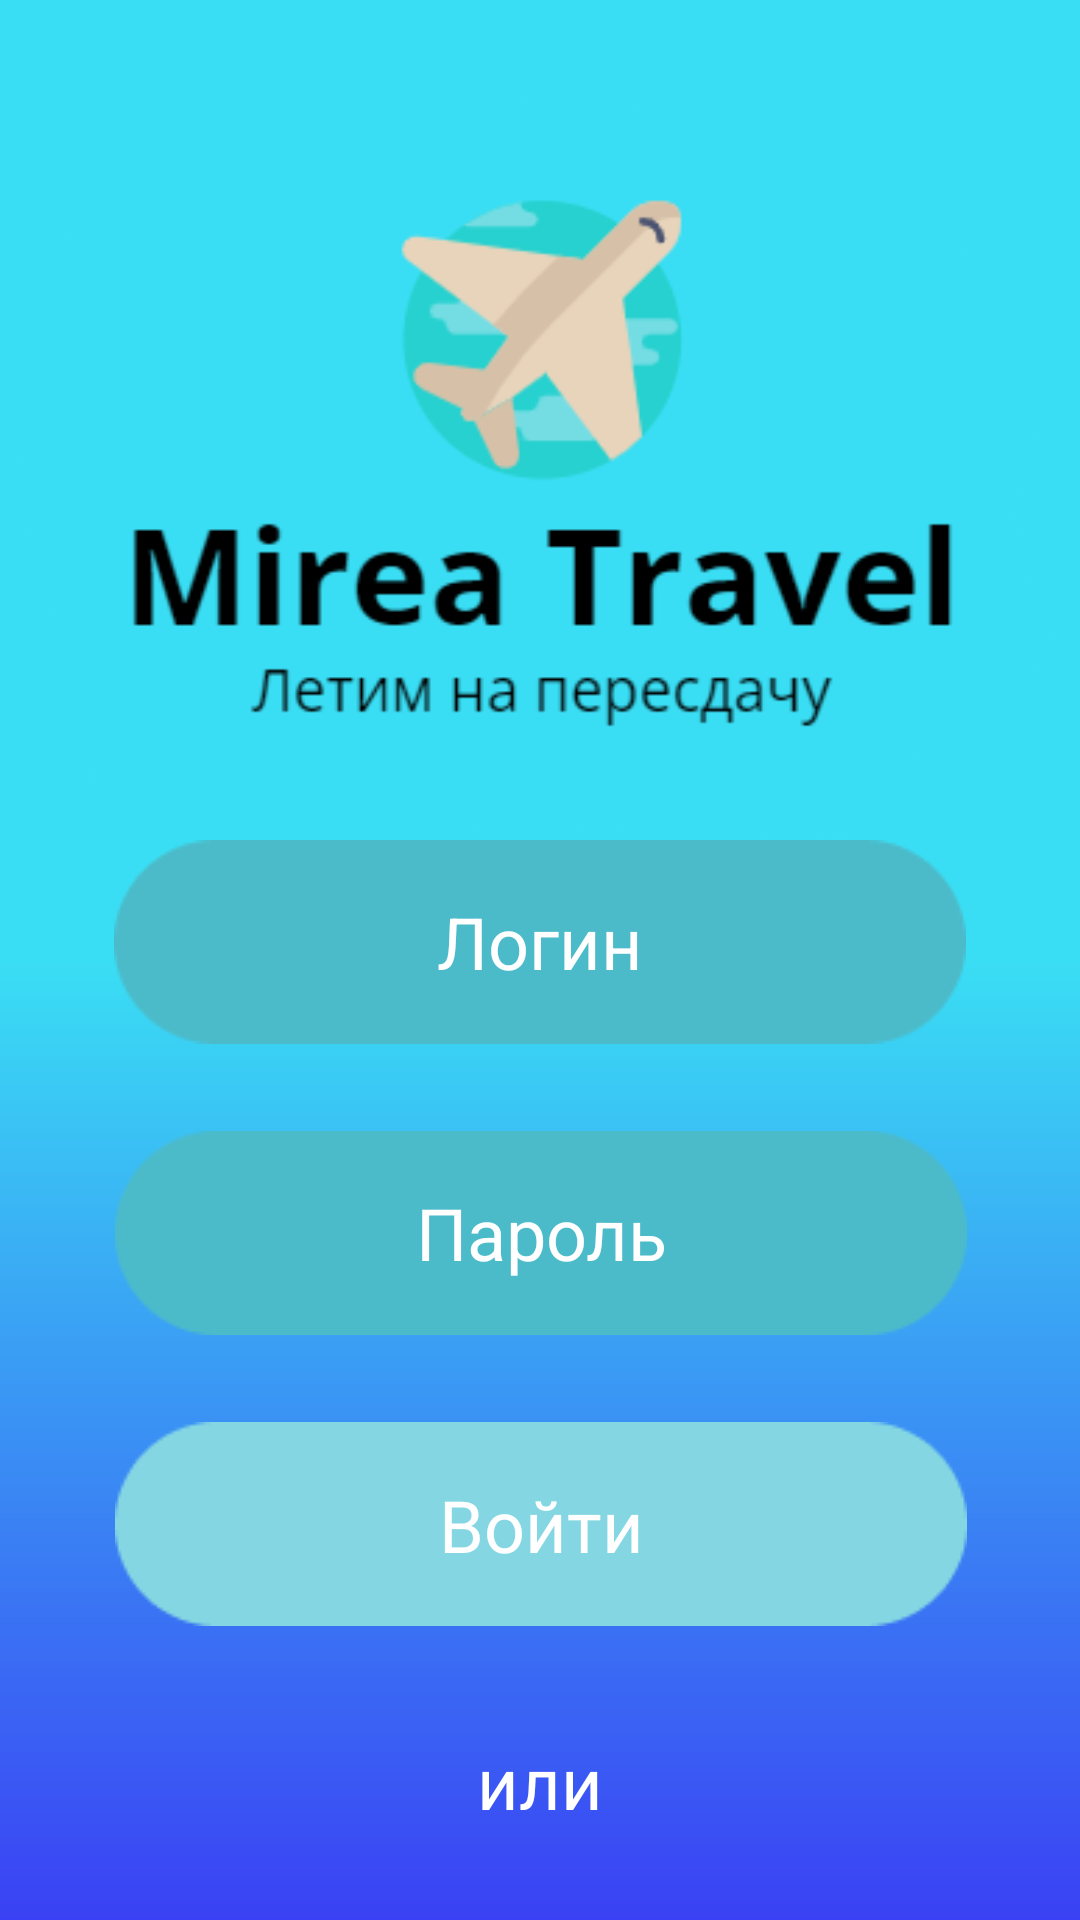

Write the Android layout XML for this screen, with the resource values it uses.
<!-- AndroidManifest.xml: application theme Theme.MirealTravel -->
<!-- res/layout/activity_enter_or_reg.xml -->
<?xml version="1.0" encoding="utf-8"?>
<androidx.constraintlayout.widget.ConstraintLayout xmlns:android="http://schemas.android.com/apk/res/android"
    xmlns:app="http://schemas.android.com/apk/res-auto"

    xmlns:tools="http://schemas.android.com/tools"
    android:layout_width="match_parent"
    android:layout_height="match_parent"
    android:background="@drawable/gradient"
    tools:context=".EnterOrRegActivity">

    <ImageView
        android:id="@+id/imageView"
        android:layout_width="397dp"
        android:layout_height="359dp"
        app:layout_constraintEnd_toEndOf="parent"
        app:layout_constraintStart_toStartOf="parent"
        app:layout_constraintTop_toTopOf="parent"
        app:srcCompat="@drawable/logo" />

    <ImageView
        android:id="@+id/login_pic"
        android:layout_width="wrap_content"
        android:layout_height="wrap_content"
        android:layout_marginTop="280dp"
        app:layout_constraintEnd_toEndOf="parent"
        app:layout_constraintStart_toStartOf="parent"
        app:layout_constraintTop_toTopOf="@+id/imageView"
        app:srcCompat="@drawable/rec1" />

    <EditText
        android:id="@+id/login_edit_text"
        android:layout_width="231dp"
        android:layout_height="48dp"
        android:hint="Логин"
        android:inputType="textPersonName"
        android:textColor="@color/white"
        android:textColorHint="@color/white"
        android:textSize="24sp"
        android:gravity="center"
        android:background="#4bbbca"
        app:layout_constraintBottom_toBottomOf="@+id/login_pic"
        app:layout_constraintEnd_toEndOf="@+id/login_pic"
        app:layout_constraintStart_toStartOf="@+id/login_pic"
        app:layout_constraintTop_toTopOf="@+id/login_pic" />

    <ImageView
        android:id="@+id/pass_pic"
        android:layout_width="wrap_content"
        android:layout_height="wrap_content"
        android:layout_marginTop="29sp"
        app:layout_constraintEnd_toEndOf="parent"
        app:layout_constraintHorizontal_bias="0.503"
        app:layout_constraintStart_toStartOf="parent"
        app:layout_constraintTop_toBottomOf="@+id/login_pic"
        app:srcCompat="@drawable/rec1" />

    <EditText
        android:id="@+id/pass_edit_text"
        android:layout_width="231dp"
        android:layout_height="48dp"
        android:hint="Пароль"
        android:inputType="textPassword"
        android:textColor="@color/white"
        android:textColorHint="@color/white"
        android:textSize="24sp"
        android:gravity="center"
        android:background="#4bbbca"
        app:layout_constraintBottom_toBottomOf="@+id/pass_pic"
        app:layout_constraintEnd_toEndOf="@+id/pass_pic"
        app:layout_constraintStart_toStartOf="@+id/pass_pic"
        app:layout_constraintTop_toTopOf="@+id/pass_pic" />

    <ImageView
        android:id="@+id/enter_pic"
        android:layout_width="wrap_content"
        android:layout_height="wrap_content"
        android:layout_marginTop="29dp"
        app:layout_constraintEnd_toEndOf="parent"
        app:layout_constraintHorizontal_bias="0.503"
        app:layout_constraintStart_toStartOf="parent"
        app:layout_constraintTop_toBottomOf="@+id/pass_pic"
        app:srcCompat="@drawable/rec2" />

    <ImageView
        android:id="@+id/reg_pic"
        android:layout_width="wrap_content"
        android:layout_height="wrap_content"
        android:layout_marginTop="70dp"
        android:layout_marginBottom="29dp"
        app:layout_constraintBottom_toBottomOf="parent"
        app:layout_constraintEnd_toEndOf="parent"
        app:layout_constraintStart_toStartOf="parent"
        app:layout_constraintTop_toBottomOf="@+id/enter_pic"
        app:srcCompat="@drawable/rec3" />

    <TextView
        android:id="@+id/textView"
        android:layout_width="wrap_content"
        android:layout_height="wrap_content"
        android:fontFamily="@font/open_sans"
        android:text="или"
        android:textColor="@color/white"
        android:textSize="24sp"
        app:layout_constraintBottom_toTopOf="@+id/reg_pic"
        app:layout_constraintEnd_toEndOf="parent"
        app:layout_constraintStart_toStartOf="parent"
        app:layout_constraintTop_toBottomOf="@+id/enter_pic" />

    <TextView
        android:id="@+id/enter_text"
        android:layout_width="wrap_content"
        android:layout_height="wrap_content"
        android:fontFamily="@font/open_sans"
        android:text="Войти"
        android:textColor="@color/white"
        android:textSize="24sp"
        app:layout_constraintBottom_toBottomOf="@+id/enter_pic"
        app:layout_constraintEnd_toEndOf="@+id/enter_pic"
        app:layout_constraintStart_toStartOf="@+id/enter_pic"
        app:layout_constraintTop_toTopOf="@+id/enter_pic" />

    <TextView
        android:id="@+id/reg_text"
        android:layout_width="wrap_content"
        android:layout_height="wrap_content"
        android:fontFamily="@font/open_sans"
        android:text="Зарегистрироваться"
        android:textColor="@color/white"
        android:textSize="24sp"
        app:layout_constraintBottom_toBottomOf="@+id/reg_pic"
        app:layout_constraintEnd_toEndOf="@+id/reg_pic"
        app:layout_constraintStart_toStartOf="@+id/reg_pic"
        app:layout_constraintTop_toTopOf="@+id/reg_pic" />

</androidx.constraintlayout.widget.ConstraintLayout>
<!-- resources referenced by this layout -->
<resources>
  <color name="white">#FFFFFFFF</color>
  <!-- drawable gradient (drawable) -->
  <?xml version="1.0" encoding="utf-8"?>
  <shape xmlns:android="http://schemas.android.com/apk/res/android">
      <gradient
          android:type="linear"
          android:angle="90"
          android:startColor="#3A41F4"
          android:centerColor="#3ADEF4"
          android:endColor="#3ADEF4"
  
          >
      </gradient>
  </shape>
  <!-- drawable logo: png bitmap (drawable, 24547 bytes) -->
  <!-- drawable rec1: png bitmap (drawable, 1414 bytes) -->
  <!-- drawable rec2: png bitmap (drawable, 1394 bytes) -->
  <!-- drawable rec3: png bitmap (drawable, 1369 bytes) -->
  <style name="Theme.MirealTravel" parent="Theme.MaterialComponents.DayNight.NoActionBar">
          
          <item name="colorPrimary">@color/purple_500</item>
          <item name="colorPrimaryVariant">@color/purple_700</item>
          <item name="colorOnPrimary">@color/white</item>
          
          <item name="colorSecondary">@color/teal_200</item>
          <item name="colorSecondaryVariant">@color/teal_700</item>
          <item name="colorOnSecondary">@color/black</item>
          
          <item name="android:statusBarColor">?attr/colorPrimaryVariant</item>
          
      </style>
  <color name="purple_500">#FF6200EE</color>
  <color name="purple_700">#3ADEF4</color>
  <color name="teal_200">#FF03DAC5</color>
  <color name="teal_700">#FF018786</color>
  <color name="black">#FF000000</color>
</resources>
